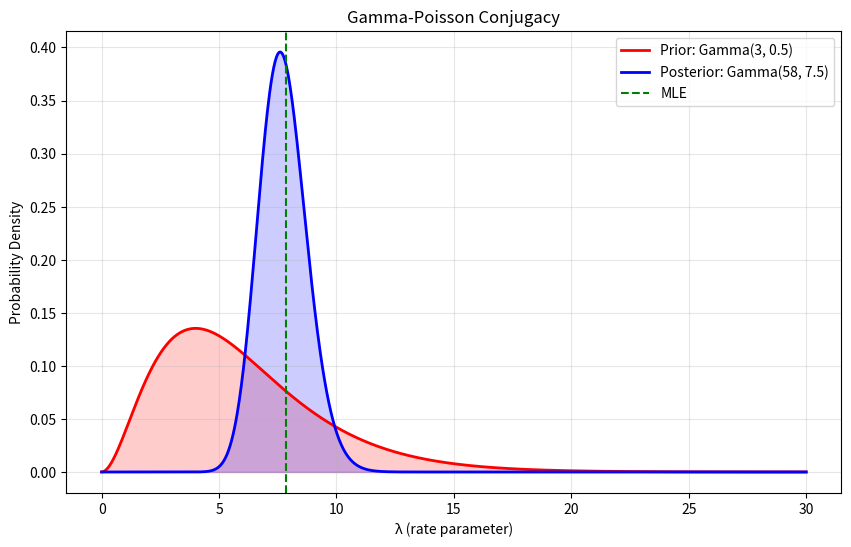

Reproduce this figure in Python. (Note: this script raises an exception after producing the figure.)
import numpy as np
import matplotlib.pyplot as plt
from scipy import stats
import os

def gamma_poisson_example():
    """
    Demonstrates Gamma-Poisson conjugate prior relationship.
    Gamma prior with Poisson likelihood results in Gamma posterior.
    Useful for modeling count data such as website visits or arrival times.
    """
    # Prior parameters
    alpha_prior = 3
    beta_prior = 0.5  # Using rate parameterization

    # Observed data: counts from a Poisson process
    counts = [5, 8, 10, 4, 7, 12, 9]
    sum_counts = sum(counts)
    n_observations = len(counts)

    # Posterior parameters
    alpha_posterior = alpha_prior + sum_counts
    beta_posterior = beta_prior + n_observations

    # Plot the prior and posterior distributions
    x = np.linspace(0, 30, 1000)
    prior = stats.gamma.pdf(x, alpha_prior, scale=1/beta_prior)
    posterior = stats.gamma.pdf(x, alpha_posterior, scale=1/beta_posterior)

    plt.figure(figsize=(10, 6))
    plt.plot(x, prior, 'r-', lw=2, label=f'Prior: Gamma({alpha_prior}, {beta_prior})')
    plt.plot(x, posterior, 'b-', lw=2, label=f'Posterior: Gamma({alpha_posterior}, {beta_posterior})')
    plt.axvline(x=sum_counts/n_observations, color='g', linestyle='--', label='MLE')
    
    plt.fill_between(x, 0, prior, color='red', alpha=0.2)
    plt.fill_between(x, 0, posterior, color='blue', alpha=0.2)

    plt.xlabel('λ (rate parameter)')
    plt.ylabel('Probability Density')
    plt.title('Gamma-Poisson Conjugacy')
    plt.legend()
    plt.grid(True, alpha=0.3)
    
    # Save the figure using consistent path construction
    script_dir = os.path.dirname(os.path.abspath(__file__))
    save_dir = os.path.join(os.path.dirname(script_dir), "Images")
    os.makedirs(save_dir, exist_ok=True)
    save_path = os.path.join(save_dir, "gamma_poisson_conjugacy.png")
    plt.savefig(save_path, dpi=300, bbox_inches='tight')
    print(f"Figure saved to {save_path}")
    plt.close()

    # Calculate MAP and mean estimates
    map_estimate = (alpha_posterior - 1) / beta_posterior
    mean_estimate = alpha_posterior / beta_posterior
    mle_estimate = sum_counts / n_observations

    print(f"MAP estimate: {map_estimate:.4f}")
    print(f"Posterior mean: {mean_estimate:.4f}")
    print(f"MLE estimate: {mle_estimate:.4f}")

if __name__ == "__main__":
    gamma_poisson_example() 